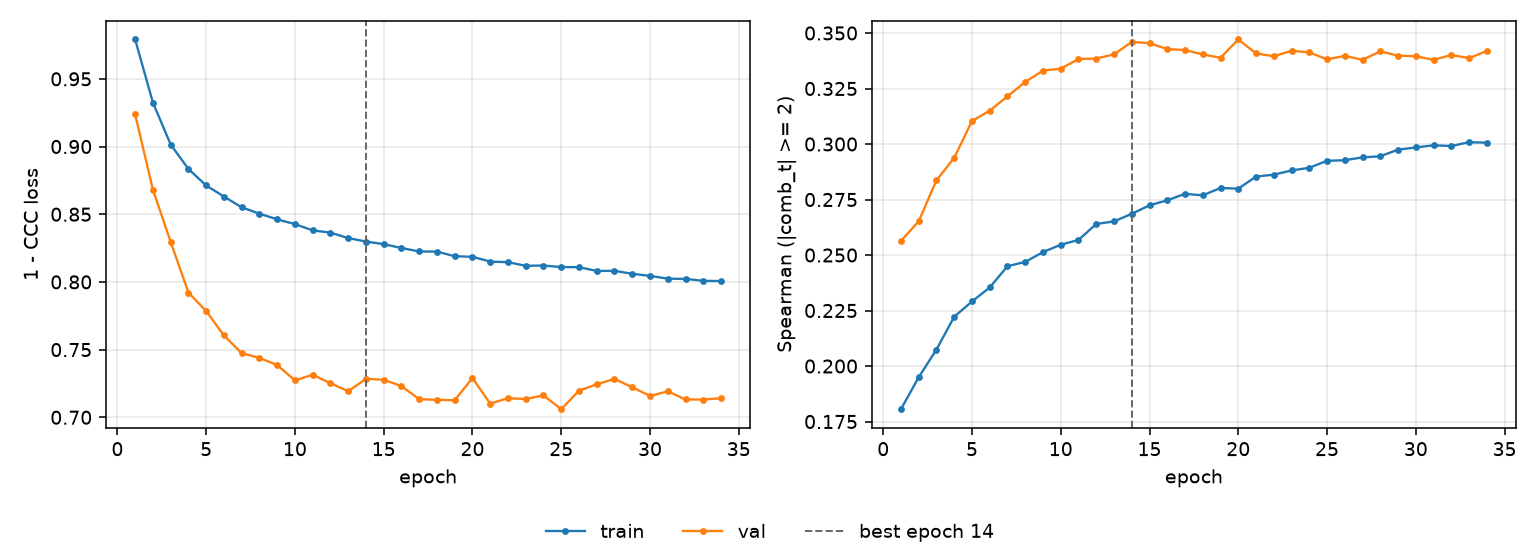

The file beside this chart, header and first rows:
epoch, tr_loss, vl_loss, tr_sp, vl_sp, is_best
1, 0.9791, 0.9237, 0.1806, 0.2564, False
2, 0.9325, 0.8682, 0.195, 0.2652, False
3, 0.9015, 0.8296, 0.2074, 0.2837, False
4, 0.8834, 0.7921, 0.2222, 0.2938, False
5, 0.8712, 0.7785, 0.2291, 0.3104, False
6, 0.8631, 0.7604, 0.2354, 0.315, False
7, 0.8551, 0.7474, 0.245, 0.3215, False
8, 0.8504, 0.7439, 0.2469, 0.3279, False
9, 0.8462, 0.7386, 0.2513, 0.3331, False
10, 0.8427, 0.7273, 0.2547, 0.3339, False
11, 0.8381, 0.7314, 0.2568, 0.3383, False
12, 0.8364, 0.7251, 0.264, 0.3385, False
13, 0.8324, 0.7193, 0.2651, 0.3404, False
14, 0.8298, 0.7284, 0.2686, 0.346, True
15, 0.8279, 0.7277, 0.2724, 0.3454, False
16, 0.8251, 0.7231, 0.2747, 0.3428, False
17, 0.8225, 0.7134, 0.2776, 0.3423, False
18, 0.8224, 0.7129, 0.2769, 0.3404, False
19, 0.819, 0.7126, 0.2802, 0.3388, False
20, 0.8186, 0.729, 0.2799, 0.3471, False
21, 0.815, 0.7101, 0.2853, 0.3408, False
22, 0.8146, 0.7141, 0.2862, 0.3395, False
23, 0.8119, 0.7135, 0.2881, 0.342, False
24, 0.8121, 0.7162, 0.2893, 0.3413, False
25, 0.811, 0.706, 0.2925, 0.3381, False
26, 0.8109, 0.7197, 0.2927, 0.3397, False
27, 0.8081, 0.7244, 0.294, 0.3379, False
28, 0.8082, 0.7284, 0.2945, 0.3417, False
29, 0.806, 0.7222, 0.2975, 0.3398, False
30, 0.8045, 0.7157, 0.2984, 0.3395, False
31, 0.8024, 0.7192, 0.2994, 0.3379, False
32, 0.8022, 0.7131, 0.2991, 0.3401, False
33, 0.8008, 0.7131, 0.3008, 0.3387, False
34, 0.8006, 0.7141, 0.3006, 0.3419, False
